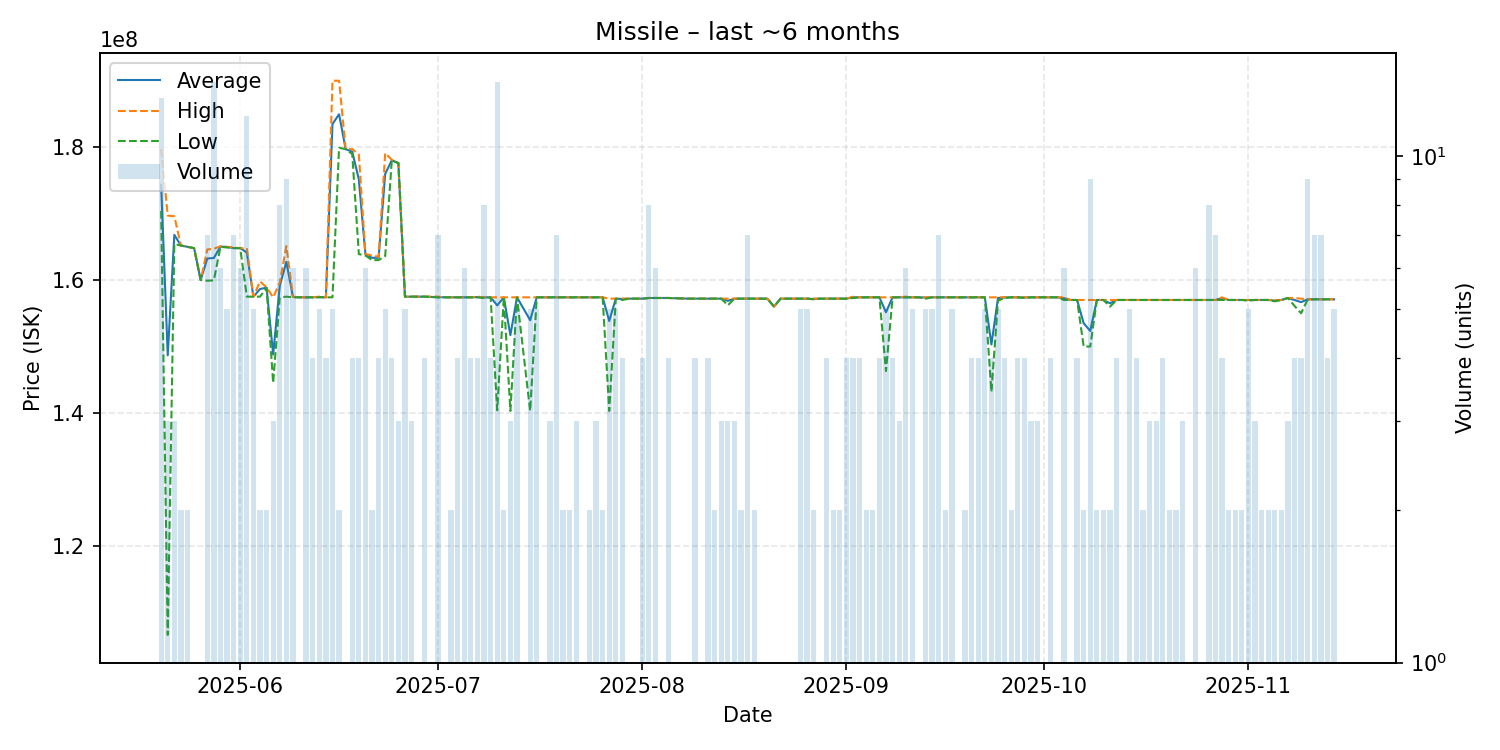

The data file committed next to this chart (first rows):
date, average, highest, lowest, order_count, volume
2025-05-20, 174338462, 179700000, 170400000, 8, 13
2025-05-21, 148666667, 169700000, 106600000, 3, 3
2025-05-22, 166800000, 169600000, 165400000, 3, 3
2025-05-23, 165200000, 165200000, 165200000, 2, 2
2025-05-24, 165000000, 165000000, 165000000, 2, 2
2025-05-25, 164800000, 164800000, 164800000, 1, 1
2025-05-26, 160000000, 160000000, 160000000, 1, 1
2025-05-27, 163242857, 164600000, 159900000, 7, 7
2025-05-28, 163321429, 164700000, 159950000, 9, 14
2025-05-29, 165033333, 165100000, 165000000, 6, 6
2025-05-30, 164980000, 165000000, 164900000, 5, 5
2025-05-31, 164814286, 164900000, 164800000, 6, 7
2025-06-01, 164800000, 164800000, 164800000, 6, 6
2025-06-02, 164141667, 164800000, 157500000, 8, 12
2025-06-03, 157500000, 157500000, 157500000, 4, 5
2025-06-04, 158650000, 159800000, 157500000, 2, 2
2025-06-05, 158850000, 158900000, 158800000, 2, 2
2025-06-06, 148800000, 157400000, 144500000, 2, 3
2025-06-07, 159125000, 159600000, 157400000, 8, 8
2025-06-08, 162744444, 165100000, 157500000, 9, 9
2025-06-09, 157466667, 157500000, 157400000, 6, 6
2025-06-10, 157400000, 157400000, 157400000, 1, 1
2025-06-11, 157400000, 157400000, 157400000, 6, 6
2025-06-12, 157400000, 157400000, 157400000, 4, 4
2025-06-13, 157440000, 157500000, 157400000, 5, 5
2025-06-14, 157400000, 157400000, 157400000, 4, 4
2025-06-15, 183480000, 190000000, 157400000, 5, 5
2025-06-16, 184950000, 190000000, 179900000, 2, 2
2025-06-17, 179700000, 179700000, 179700000, 1, 1
2025-06-18, 179325000, 179700000, 178950000, 4, 4
2025-06-19, 175150000, 178900000, 163900000, 4, 4
2025-06-20, 163866667, 163900000, 163700000, 6, 6
2025-06-21, 163350000, 163700000, 163000000, 2, 2
2025-06-22, 163350000, 163500000, 163000000, 4, 4
2025-06-23, 175980000, 179100000, 163600000, 5, 5
2025-06-24, 178025000, 178100000, 178000000, 4, 4
2025-06-25, 177600000, 177600000, 177600000, 2, 3
2025-06-26, 157500000, 157500000, 157500000, 5, 5
2025-06-27, 157500000, 157500000, 157500000, 3, 3
2025-06-28, 157500000, 157500000, 157500000, 1, 1
2025-06-29, 157500000, 157500000, 157500000, 4, 4
2025-07-01, 157414286, 157500000, 157400000, 5, 7
2025-07-02, 157400000, 157400000, 157400000, 1, 1
2025-07-03, 157400000, 157400000, 157400000, 2, 2
2025-07-04, 157400000, 157400000, 157400000, 4, 4
2025-07-05, 157400000, 157400000, 157400000, 6, 6
2025-07-06, 157400000, 157400000, 157400000, 4, 4
2025-07-07, 157425000, 157500000, 157400000, 3, 4
2025-07-08, 157387500, 157400000, 157300000, 3, 8
2025-07-09, 157400000, 157400000, 157400000, 3, 4
2025-07-10, 156185714, 157400000, 140400000, 9, 14
2025-07-11, 157400000, 157400000, 157400000, 2, 2
2025-07-12, 151700000, 157400000, 140300000, 3, 3
2025-07-13, 157400000, 157400000, 157400000, 5, 5
2025-07-15, 153960000, 157400000, 140300000, 5, 5
2025-07-16, 157400000, 157400000, 157400000, 4, 5
2025-07-18, 157400000, 157400000, 157400000, 3, 3
2025-07-19, 157400000, 157400000, 157400000, 4, 7
2025-07-20, 157400000, 157400000, 157400000, 2, 2
2025-07-21, 157400000, 157400000, 157400000, 2, 2
... 109 more rows
